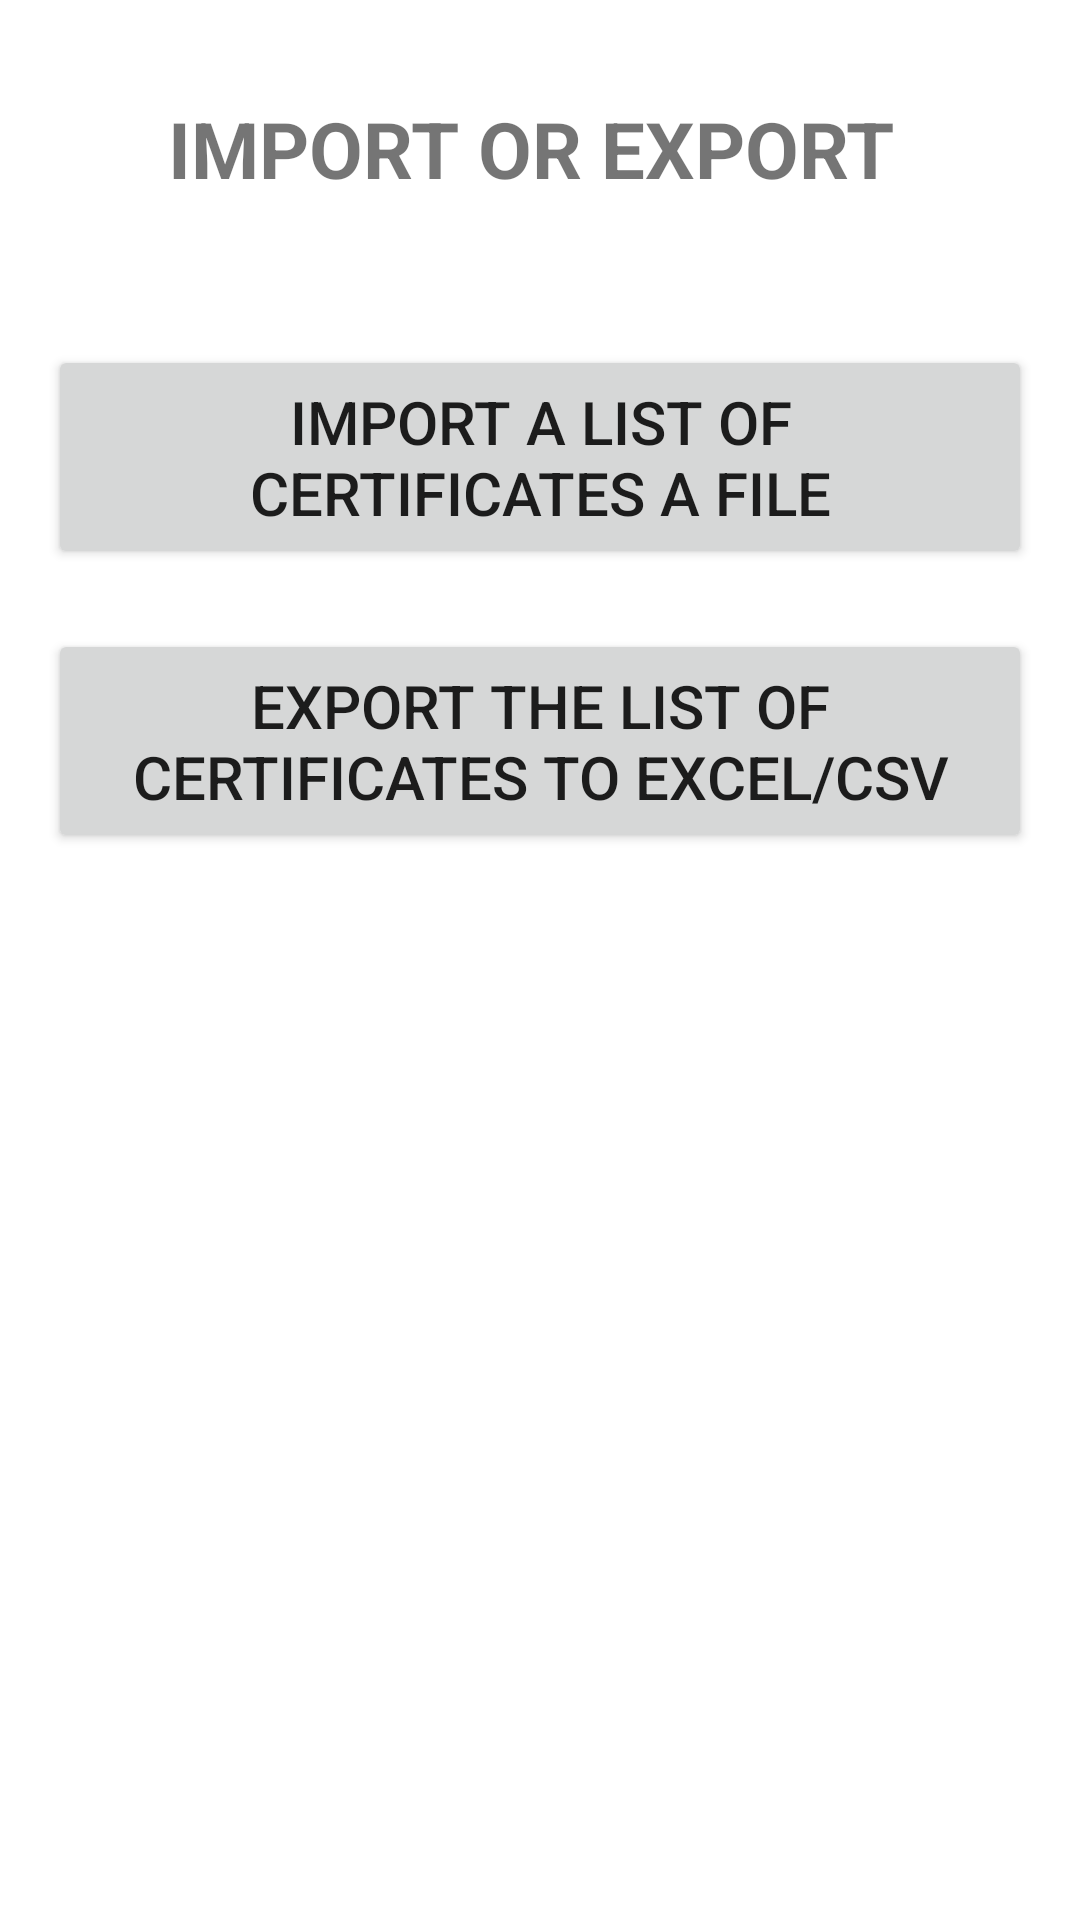

This screen was rendered from an Android layout file. Write that file and the resources it references.
<!-- AndroidManifest.xml: application theme Theme.StudentManagement -->
<!-- res/layout/activity_importor_export_certificate.xml -->
<?xml version="1.0" encoding="utf-8"?>
<LinearLayout xmlns:android="http://schemas.android.com/apk/res/android"
    xmlns:app="http://schemas.android.com/apk/res-auto"
    xmlns:tools="http://schemas.android.com/tools"
    android:id="@+id/main"
    android:layout_width="match_parent"
    android:layout_height="match_parent"
    android:orientation="vertical"

    tools:context=".ImportorExportCertificateActivity">
    <TextView
        android:layout_width="match_parent"
        android:layout_height="wrap_content"
        android:textSize="26sp"
        android:gravity="center"
        android:textAllCaps="true"
        android:layout_marginTop="20dp"
        android:padding="12dp"
        android:textStyle="bold"
        android:text="Import or Export "/>

    <LinearLayout
        android:layout_width="match_parent"
        android:layout_height="wrap_content"
        android:gravity="center"
        android:layout_marginTop="20dp"
        android:padding="16dp"
        android:orientation="vertical">
        <Button
            android:id="@+id/btnImport"
            android:layout_width="match_parent"
            android:layout_height="wrap_content"
            android:text="Import a list of certificates a file"
            android:textSize="20sp"
            android:padding="12dp" />

        <Button
            android:id="@+id/btnExport"
            android:layout_marginTop="20dp"
            android:layout_width="match_parent"
            android:layout_height="wrap_content"
            android:text="Export the list of certificates to Excel/CSV"
            android:textSize="20sp"
            android:padding="12dp" />
    </LinearLayout>


</LinearLayout>
<!-- resources referenced by this layout -->
<resources>
  <style name="Theme.StudentManagement" parent="Base.Theme.StudentManagement" />
  <style name="Base.Theme.StudentManagement" parent="Theme.MaterialComponents.DayNight.DarkActionBar">
          <item name="colorPrimary">@color/blue_actionbar</item>
          <item name="colorPrimaryVariant">@color/blue_actionbar</item>
          <item name="colorOnPrimary">@color/white</item>
      </style>
  <color name="blue_actionbar">#3F51B5</color>
  <!-- not gathered from this repository: default colours our renderer supplied (Android Studio template values) -->
  <color name="white">#FFFFFFFF</color>
</resources>
